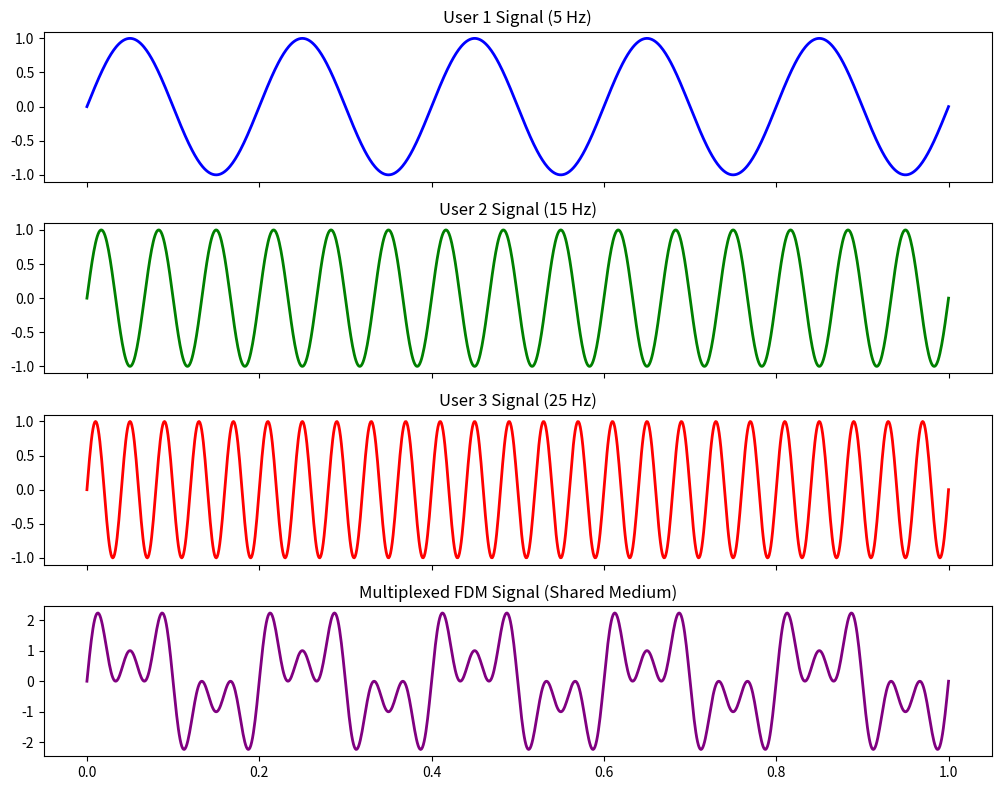
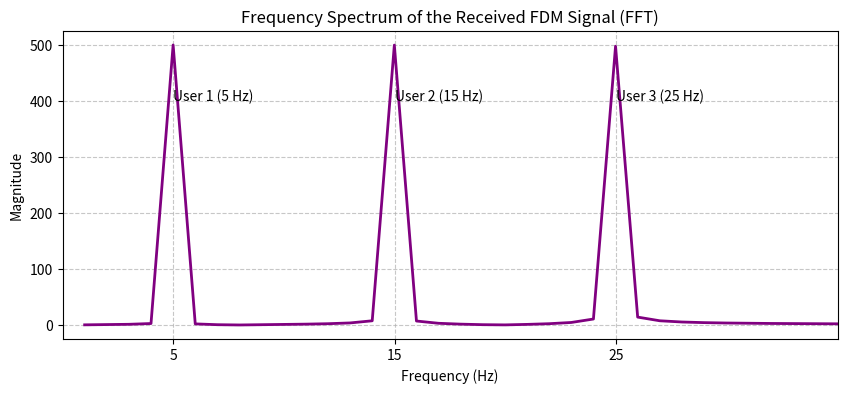
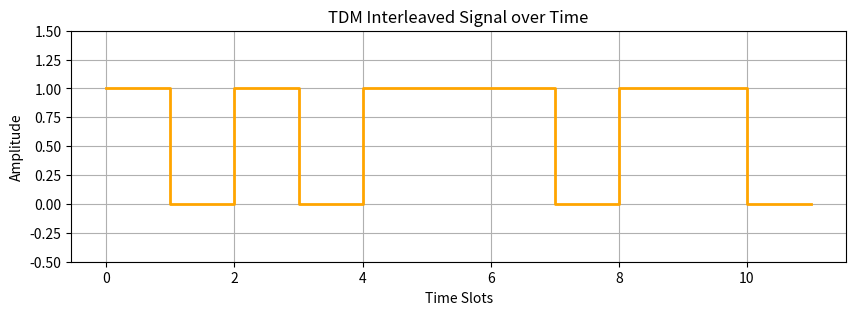
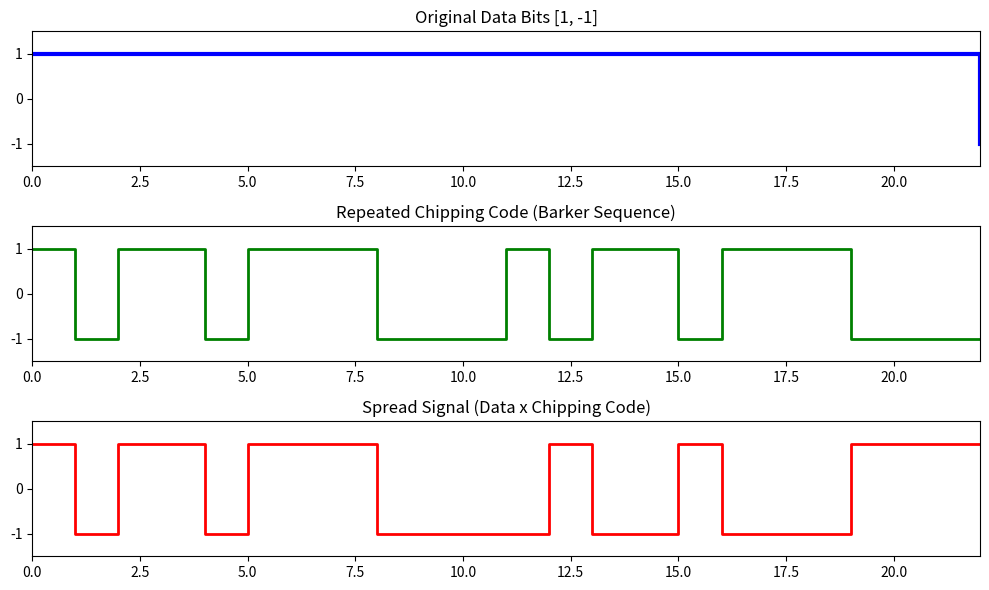

Source code (Python) for these figures, in order:
import numpy as np
import matplotlib.pyplot as plt

# Set up global plot styling
plt.rcParams['figure.figsize'] = (12, 6)
plt.rcParams['lines.linewidth'] = 2

# Time array
t = np.linspace(0, 1, 1000)

# Create 3 distinct base signals (simulating different users)
sig1 = np.sin(2 * np.pi * 5 * t)  # User 1: 5 Hz
sig2 = np.sin(2 * np.pi * 15 * t) # User 2: 15 Hz
sig3 = np.sin(2 * np.pi * 25 * t) # User 3: 25 Hz

# Multiplexing: Combining them into a single medium
fdm_signal = sig1 + sig2 + sig3

# Plotting the FDM process
fig, axs = plt.subplots(4, 1, figsize=(10, 8), sharex=True)
axs[0].plot(t, sig1, color='blue')
axs[0].set_title('User 1 Signal (5 Hz)')

axs[1].plot(t, sig2, color='green')
axs[1].set_title('User 2 Signal (15 Hz)')

axs[2].plot(t, sig3, color='red')
axs[2].set_title('User 3 Signal (25 Hz)')

axs[3].plot(t, fdm_signal, color='purple')
axs[3].set_title('Multiplexed FDM Signal (Shared Medium)')

plt.tight_layout()
plt.show()

# Apply Fast Fourier Transform (FFT) to the composite FDM signal
n = len(fdm_signal)
fft_result = np.fft.fft(fdm_signal)
frequencies = np.fft.fftfreq(n, d=(t[1] - t[0]))

# We only care about the positive frequencies for visualization
pos_mask = frequencies > 0
freqs_pos = frequencies[pos_mask]
fft_mag_pos = np.abs(fft_result)[pos_mask]

# Plotting the Frequency Spectrum
plt.figure(figsize=(10, 4))
plt.plot(freqs_pos, fft_mag_pos, color='purple')
plt.title("Frequency Spectrum of the Received FDM Signal (FFT)")
plt.xlabel("Frequency (Hz)")
plt.ylabel("Magnitude")
plt.xlim(0, 35)
plt.xticks([5, 15, 25])
plt.grid(True, linestyle='--', alpha=0.7)
plt.annotate('User 1 (5 Hz)', xy=(5, max(fft_mag_pos)), xytext=(5, max(fft_mag_pos)*0.8))
plt.annotate('User 2 (15 Hz)', xy=(15, max(fft_mag_pos)), xytext=(15, max(fft_mag_pos)*0.8))
plt.annotate('User 3 (25 Hz)', xy=(25, max(fft_mag_pos)), xytext=(25, max(fft_mag_pos)*0.8))
plt.show()

# 3 digital data streams (4 bits each)
user1_bits = [1, 0, 1, 1]
user2_bits = [0, 1, 0, 0]
user3_bits = [1, 1, 1, 0]

# Multiplexer (Interleaving bits)
tdm_frame = []
for i in range(len(user1_bits)):
    tdm_frame.extend([user1_bits[i], user2_bits[i], user3_bits[i]])

print(f"User 1 Data: {user1_bits}")
print(f"User 2 Data: {user2_bits}")
print(f"User 3 Data: {user3_bits}")
print("-" * 30)
print(f"Multiplexed TDM Stream: {tdm_frame}")

# Plotting the TDM stream
plt.figure(figsize=(10, 3))
plt.step(range(len(tdm_frame)), tdm_frame, where='post', color='orange')
plt.ylim(-0.5, 1.5)
plt.title("TDM Interleaved Signal over Time")
plt.xlabel("Time Slots")
plt.ylabel("Amplitude")
plt.grid(True)
plt.show()

# Demultiplexing: Reversing the interleave process
# We know there are 3 users, so we extract every 3rd bit starting from a specific offset
rx_user1 = tdm_frame[0::3]
rx_user2 = tdm_frame[1::3]
rx_user3 = tdm_frame[2::3]

print(f"Received TDM Stream: {tdm_frame}")
print("-" * 30)
print(f"Recovered User 1: {rx_user1}  (Match? {rx_user1 == user1_bits})")
print(f"Recovered User 2: {rx_user2}  (Match? {rx_user2 == user2_bits})")
print(f"Recovered User 3: {rx_user3}  (Match? {rx_user3 == user3_bits})")

# Original Data: [1, 0] represented as [1, -1] for bipolar encoding
data = np.array([1, -1])

# 11-bit Barker Code (Chipping code)
chipping_code = np.array([1, -1, 1, 1, -1, 1, 1, 1, -1, -1, -1])

# Spreading the signal using Kronecker product
spread_signal = np.kron(data, chipping_code)

# Plotting
fig, axs = plt.subplots(3, 1, figsize=(10, 6), sharex=False)

# Original data plot
axs[0].step([0, 11, 22], [1, 1, -1], where='post', color='blue', linewidth=3)
axs[0].set_title('Original Data Bits [1, -1]')
axs[0].set_xlim(0, 22)
axs[0].set_ylim(-1.5, 1.5)

# Chipping code plot
chipping_repeated = np.tile(chipping_code, 2)
axs[1].step(range(len(chipping_repeated) + 1), np.append(chipping_repeated, chipping_repeated[-1]), where='post', color='green')
axs[1].set_title('Repeated Chipping Code (Barker Sequence)')
axs[1].set_xlim(0, 22)
axs[1].set_ylim(-1.5, 1.5)

# Transmitted spread signal
axs[2].step(range(len(spread_signal) + 1), np.append(spread_signal, spread_signal[-1]), where='post', color='red')
axs[2].set_title('Spread Signal (Data x Chipping Code)')
axs[2].set_xlim(0, 22)
axs[2].set_ylim(-1.5, 1.5)

plt.tight_layout()
plt.show()

# The receiver uses the exact same 11-bit Barker code
rx_chipping_code = np.array([1, -1, 1, 1, -1, 1, 1, 1, -1, -1, -1])

recovered_data = []

# Process the received signal in chunks of 11 chips
chunk_size = len(rx_chipping_code)

for i in range(0, len(spread_signal), chunk_size):
    # Extract the chunk corresponding to one original data bit
    chunk = spread_signal[i:i + chunk_size]

    # Despreading: Multiply the received chunk by the chipping code and sum
    correlation = np.sum(chunk * rx_chipping_code)

    # Decision threshold
    if correlation > 0:
        recovered_data.append(1)
    else:
        recovered_data.append(-1)

print(f"Transmitted Spread Signal:\n{spread_signal}\n")
print(f"Receiver correlation sums: {[np.sum(spread_signal[i:i+11] * rx_chipping_code) for i in range(0, 22, 11)]}")
print(f"Recovered Data: {recovered_data}")
print(f"Original Data:  {list(data)}")
print(f"Successful transmission? {np.array_equal(recovered_data, data)}")
